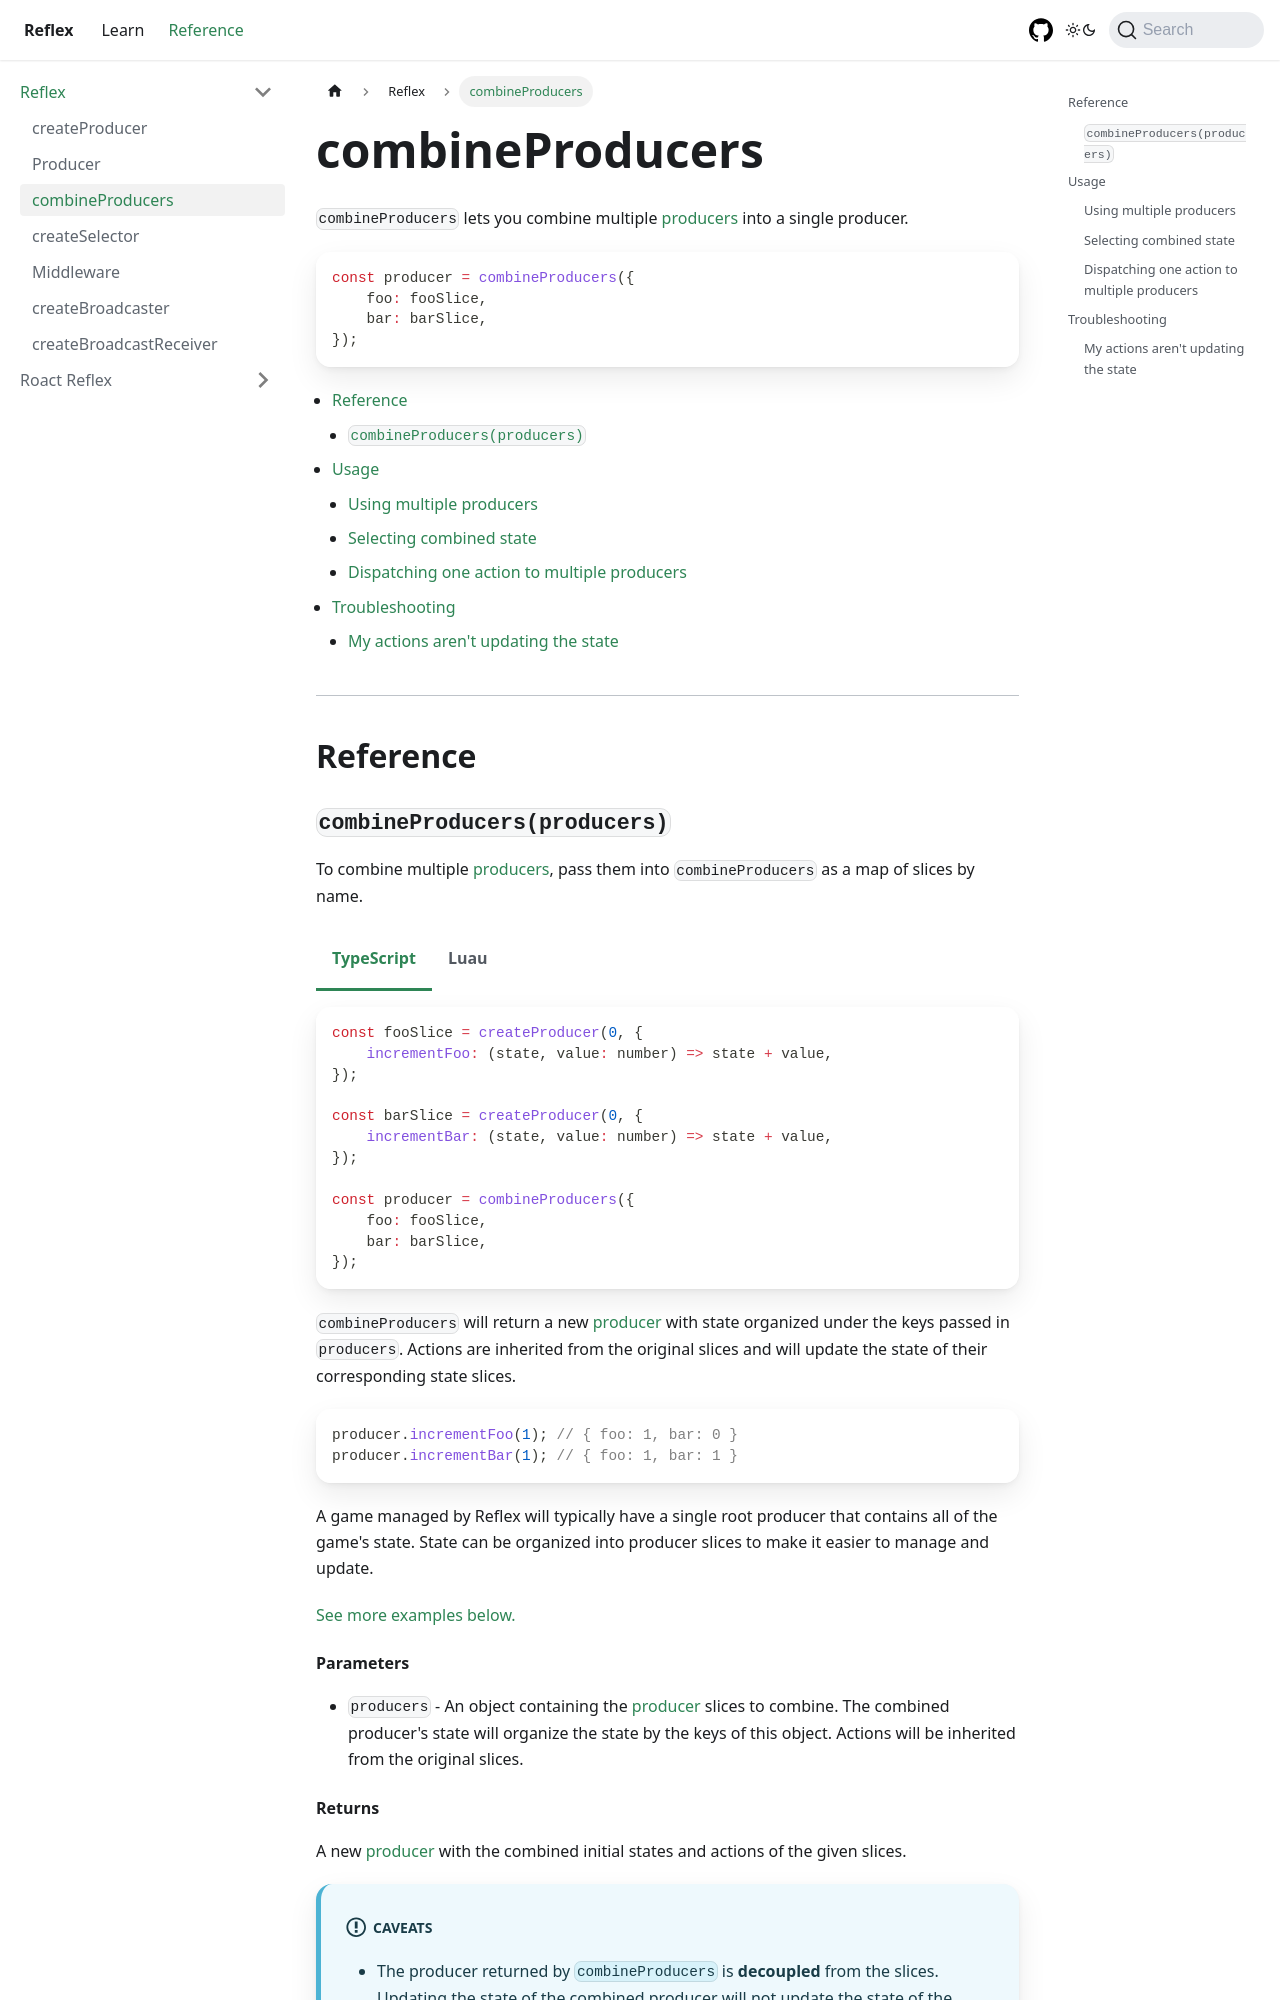

repository: littensy/reflex · page: docs/reference/reflex/combine-producers/index.html · generator: docusaurus

---
sidebar_position: 3
description: Combine multiple producers into a single producer.
---

import Tabs from "@theme/Tabs";
import TabItem from "@theme/TabItem";
import TOCInline from "@theme/TOCInline";

# combineProducers

`combineProducers` lets you combine multiple [producers](producer) into a single producer.

```ts
const producer = combineProducers({
	foo: fooSlice,
	bar: barSlice,
});
```

<TOCInline toc={toc} />

---

## Reference

### `combineProducers(producers)`

To combine multiple [producers](producer), pass them into `combineProducers` as a map of slices by name.

<Tabs groupId="languages">
<TabItem value="TypeScript" default>

```ts
const fooSlice = createProducer(0, {
	incrementFoo: (state, value: number) => state + value,
});

const barSlice = createProducer(0, {
	incrementBar: (state, value: number) => state + value,
});

const producer = combineProducers({
	foo: fooSlice,
	bar: barSlice,
});
```

</TabItem>
<TabItem value="Luau">

```lua
local fooSlice = createProducer(0, {
    incrementFoo = function(state, value: number)
        return state + value
    end,
})

local barSlice = createProducer(0, {
    incrementBar = function(state, value: number)
        return state + value
    end,
})

local producer = Redux.combineProducers({
    foo = fooSlice,
    bar = barSlice,
})
```

</TabItem>
</Tabs>

`combineProducers` will return a new [producer](producer) with state organized under the keys passed in `producers`. Actions are inherited from the original slices and will update the state of their corresponding state slices.

```ts
producer.incrementFoo(1); // { foo: 1, bar: 0 }
producer.incrementBar(1); // { foo: 1, bar: 1 }
```

A game managed by Reflex will typically have a single root producer that contains all of the game's state. State can be organized into producer slices to make it easier to manage and update.

[See more examples below.](#usage)

#### Parameters

-   `producers` - An object containing the [producer](producer) slices to combine. The combined producer's state will organize the state by the keys of this object. Actions will be inherited from the original slices.

#### Returns

A new [producer](producer) with the combined initial states and actions of the given slices.

:::info Caveats

-   The producer returned by `combineProducers` is **decoupled** from the slices. Updating the state of the combined producer will not update the state of the slices.

-   **Actions can be stacked.** If two actions with the same name are dispatched, they will both be called and update their respective sub-states. This can be useful for [batching updates](#dispatching-one-action-to-multiple-producers), but make sure the functions have identical signatures.

-   **[Middleware](middleware) is not inherited from the slices.** If you want to use middleware, you should apply it to the combined producer.

:::

---

## Usage
